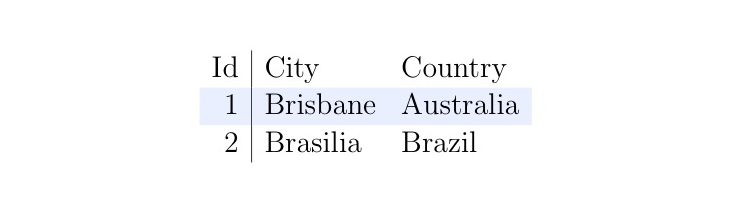

Source data for this figure (header and first rows):
Id	City	Country
1	Brisbane	Australia
2	Brasilia	Brazil
